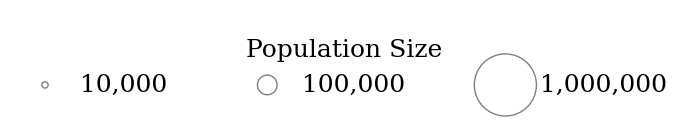

The matplotlib source for this figure: (Note: this script raises an exception after producing the figure.)
import matplotlib.pyplot as plt

plt.rcParams.update({"font.family": "serif", "mathtext.fontset": "cm", #setting to latex font
                    "font.size": 18, "savefig.dpi": 300})

fig, ax = plt.subplots(figsize=(6, 1.5))
ax.set_axis_off()

ref_pops = [10000, 100000, 1000000]
size_handles = [
    ax.scatter([], [], s=p/500, facecolor='none', edgecolor='gray',
               label=f'{p:,}')
    for p in ref_pops
]

ax.legend(handles=size_handles, title='Population Size',
          edgecolor='black',
          loc='center', frameon=False,
          ncol=len(ref_pops), columnspacing=3, handletextpad=0.4)

fig.savefig('figures/iowa/iowa_population_size_legend.png', dpi=300, bbox_inches='tight')

fig, ax = plt.subplots(figsize=(5, 1.2))
ax.set_axis_off()

color_handles = [
ax.scatter([], [], s=150, color='#FFA812', label='All group X', edgecolors= 'black'),
    ax.scatter([], [], s=150, color='#2267BC', label='All group Y', edgecolors='black'),
]

ax.legend(handles=color_handles, title='Population Composition',
          loc='center', frameon=False,
          ncol=len(color_handles), columnspacing=3, handletextpad=0.4)

fig.savefig('figures/iowa/iowa_population_composition_legend.png', dpi=300, bbox_inches='tight')
